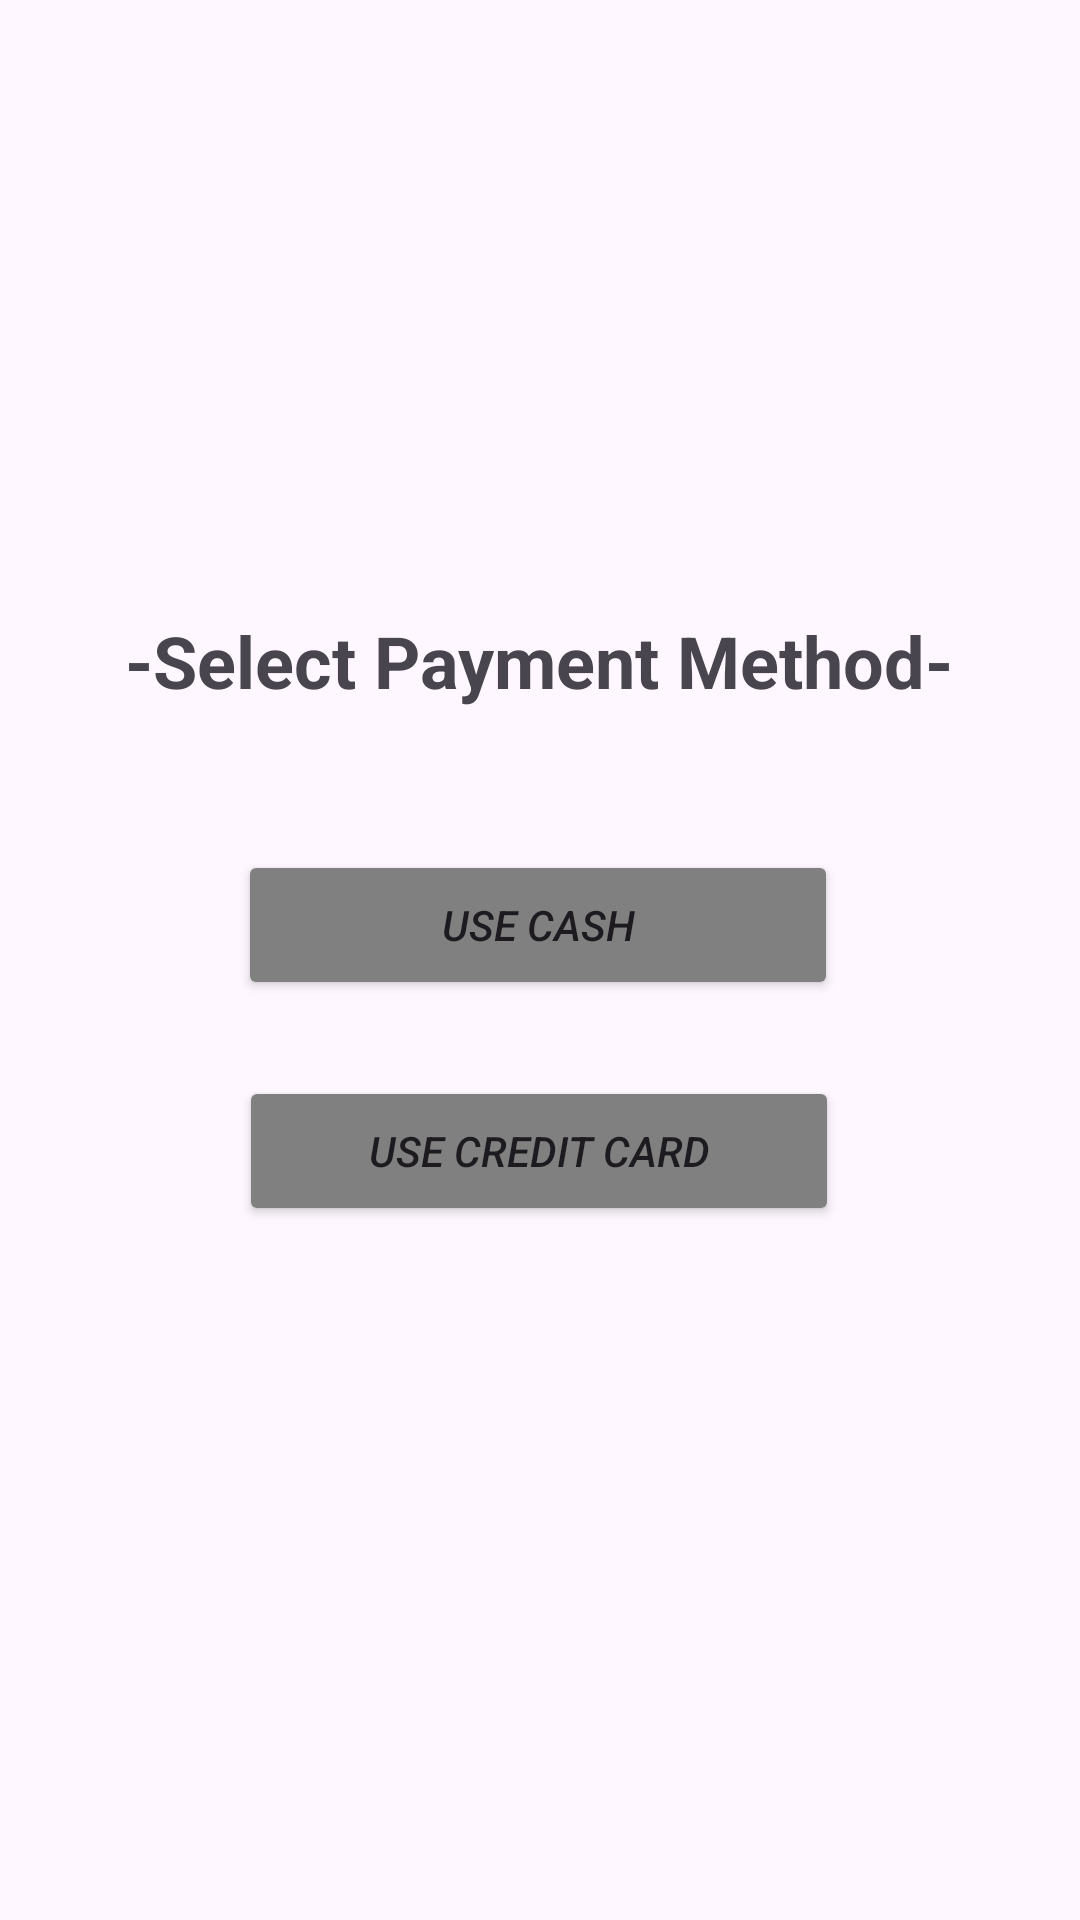

Produce the Android XML layout that renders to this screen, including the resource entries it uses.
<!-- AndroidManifest.xml: application theme Theme.AutotelATM -->
<!-- res/layout/activity_payment_method.xml -->
<?xml version="1.0" encoding="utf-8"?>
<androidx.constraintlayout.widget.ConstraintLayout
    xmlns:android="http://schemas.android.com/apk/res/android"
    xmlns:app="http://schemas.android.com/apk/res-auto"
    xmlns:tools="http://schemas.android.com/tools"
    android:layout_width="match_parent"
    android:layout_height="match_parent"
    android:orientation="vertical"
    android:padding="16dp">

    <Button
        android:id="@+id/cashButton"
        android:layout_width="200dp"
        android:layout_height="50dp"
        android:backgroundTint="#808080"
        android:text="Use Cash"
        android:textStyle="italic"
        app:layout_constraintBottom_toBottomOf="parent"
        app:layout_constraintEnd_toEndOf="parent"
        app:layout_constraintHorizontal_bias="0.496"
        app:layout_constraintStart_toStartOf="parent"
        app:layout_constraintTop_toTopOf="parent"
        app:layout_constraintVertical_bias="0.479" />

    <Button
        android:id="@+id/creditCardButton"
        android:layout_width="200dp"
        android:layout_height="50dp"
        android:backgroundTint="#808080"
        android:text="Use Credit Card"
        android:textStyle="italic"
        app:layout_constraintBottom_toBottomOf="parent"
        app:layout_constraintEnd_toEndOf="parent"
        app:layout_constraintHorizontal_bias="0.497"
        app:layout_constraintStart_toStartOf="parent"
        app:layout_constraintTop_toTopOf="parent"
        app:layout_constraintVertical_bias="0.614" />

    <TextView
        android:id="@+id/paymentMethodText"
        android:layout_width="280dp"
        android:layout_height="45dp"
        android:text="-Select Payment Method-"
        android:textAlignment="center"
        android:textSize="24sp"
        android:textStyle="bold"
        app:layout_constraintBottom_toBottomOf="parent"
        app:layout_constraintEnd_toEndOf="parent"
        app:layout_constraintHorizontal_bias="0.493"
        app:layout_constraintStart_toStartOf="parent"
        app:layout_constraintTop_toTopOf="parent"
        app:layout_constraintVertical_bias="0.334" />
</androidx.constraintlayout.widget.ConstraintLayout>
<!-- resources referenced by this layout -->
<resources>
  <style name="Theme.AutotelATM" parent="Base.Theme.AutotelATM" />
  <style name="Base.Theme.AutotelATM" parent="Theme.Material3.DayNight.NoActionBar">
          
          
      </style>
</resources>
